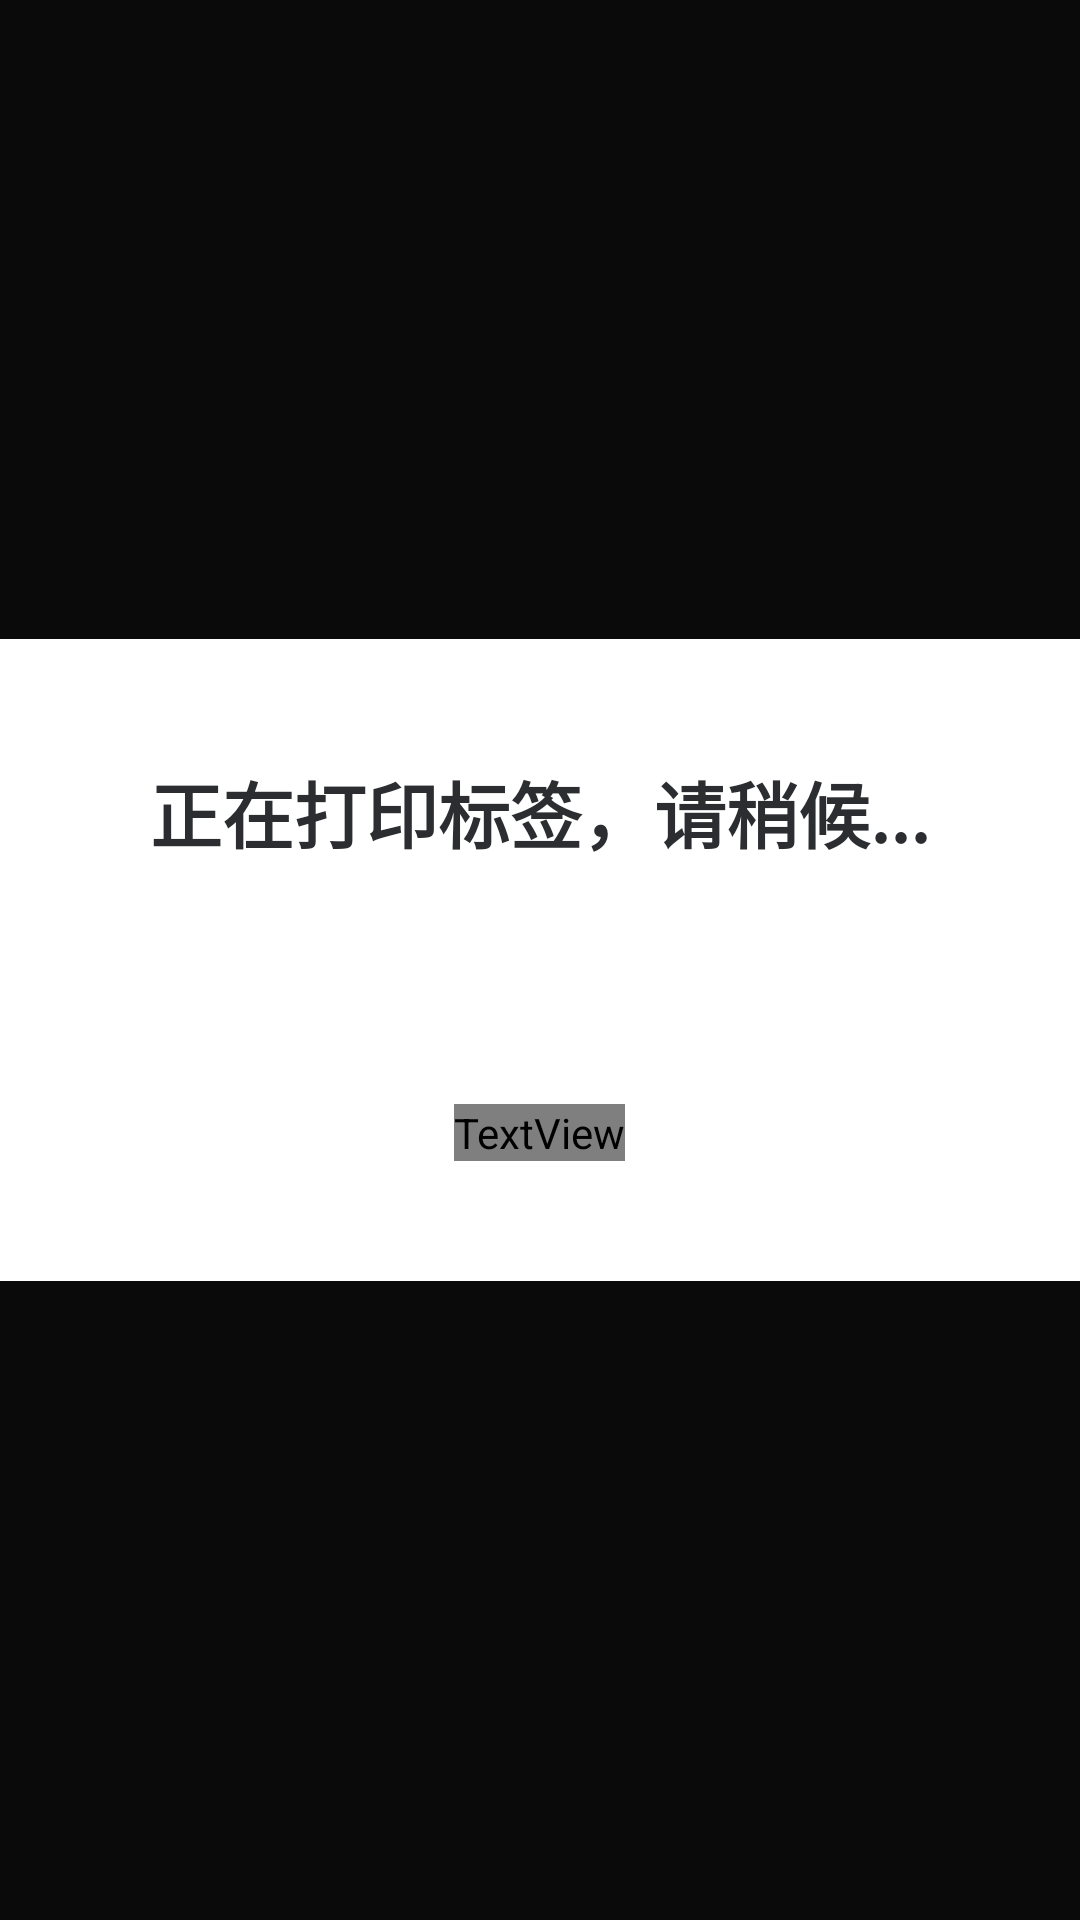

Here is an Android app screen rendered from its layout file. Give the layout XML and the strings, colors and styles it references.
<!-- AndroidManifest.xml: application theme Base.Theme.UHMCS -->
<!-- res/layout/popupwindow_print_progress.xml -->
<?xml version="1.0" encoding="utf-8"?>
<LinearLayout xmlns:android="http://schemas.android.com/apk/res/android"
    android:layout_width="match_parent"
    android:layout_height="match_parent"
    android:background="#CC000000"
    android:gravity="center">

    <LinearLayout
        android:layout_width="500dp"
        android:layout_height="wrap_content"
        android:orientation="vertical"
        android:padding="40dp"
        android:background="@drawable/white_bg"
        android:gravity="center">

        <TextView
            android:layout_width="wrap_content"
            android:layout_height="wrap_content"
            android:text="正在打印标签，请稍候..."
            android:textSize="24sp"
            android:textColor="@color/black"
            android:textStyle="bold" />

        <ProgressBar
            android:id="@+id/print_progress_bar"
            style="?android:attr/progressBarStyleHorizontal"
            android:layout_width="match_parent"
            android:layout_height="30dp"
            android:layout_marginTop="30dp"
            android:max="100" />

        <TextView
            android:id="@+id/print_status_text"
            android:layout_width="wrap_content"
            android:layout_height="wrap_content"
            android:layout_marginTop="20dp"
            android:text="正在处理: 0 / 0"
            android:textSize="18sp"
            android:textColor="@color/text_gray" />
    </LinearLayout>
</LinearLayout>
<!-- resources referenced by this layout -->
<resources>
  <color name="black">#2b2d30</color>
  <!-- drawable white_bg (drawable) -->
  <?xml version="1.0" encoding="UTF-8"?>
  <shape xmlns:android="http://schemas.android.com/apk/res/android"
      android:shape="rectangle" >
  
      
      <solid android:color="@color/white" />
      
  
  
      
  
      
      <corners android:radius="10dp" />
      
  
  
  
  
  
  
  </shape>
  <style name="Base.Theme.UHMCS" parent="Theme.AppCompat.NoActionBar">
          
          
          <item name="android:windowFullscreen">true</item>
          <item name="android:windowContentOverlay">@null</item>
          <item name="colorControlActivated">@color/black</item> 
  
  
  
  
      </style>
  <color name="white">#FFFFFFFF</color>
</resources>
